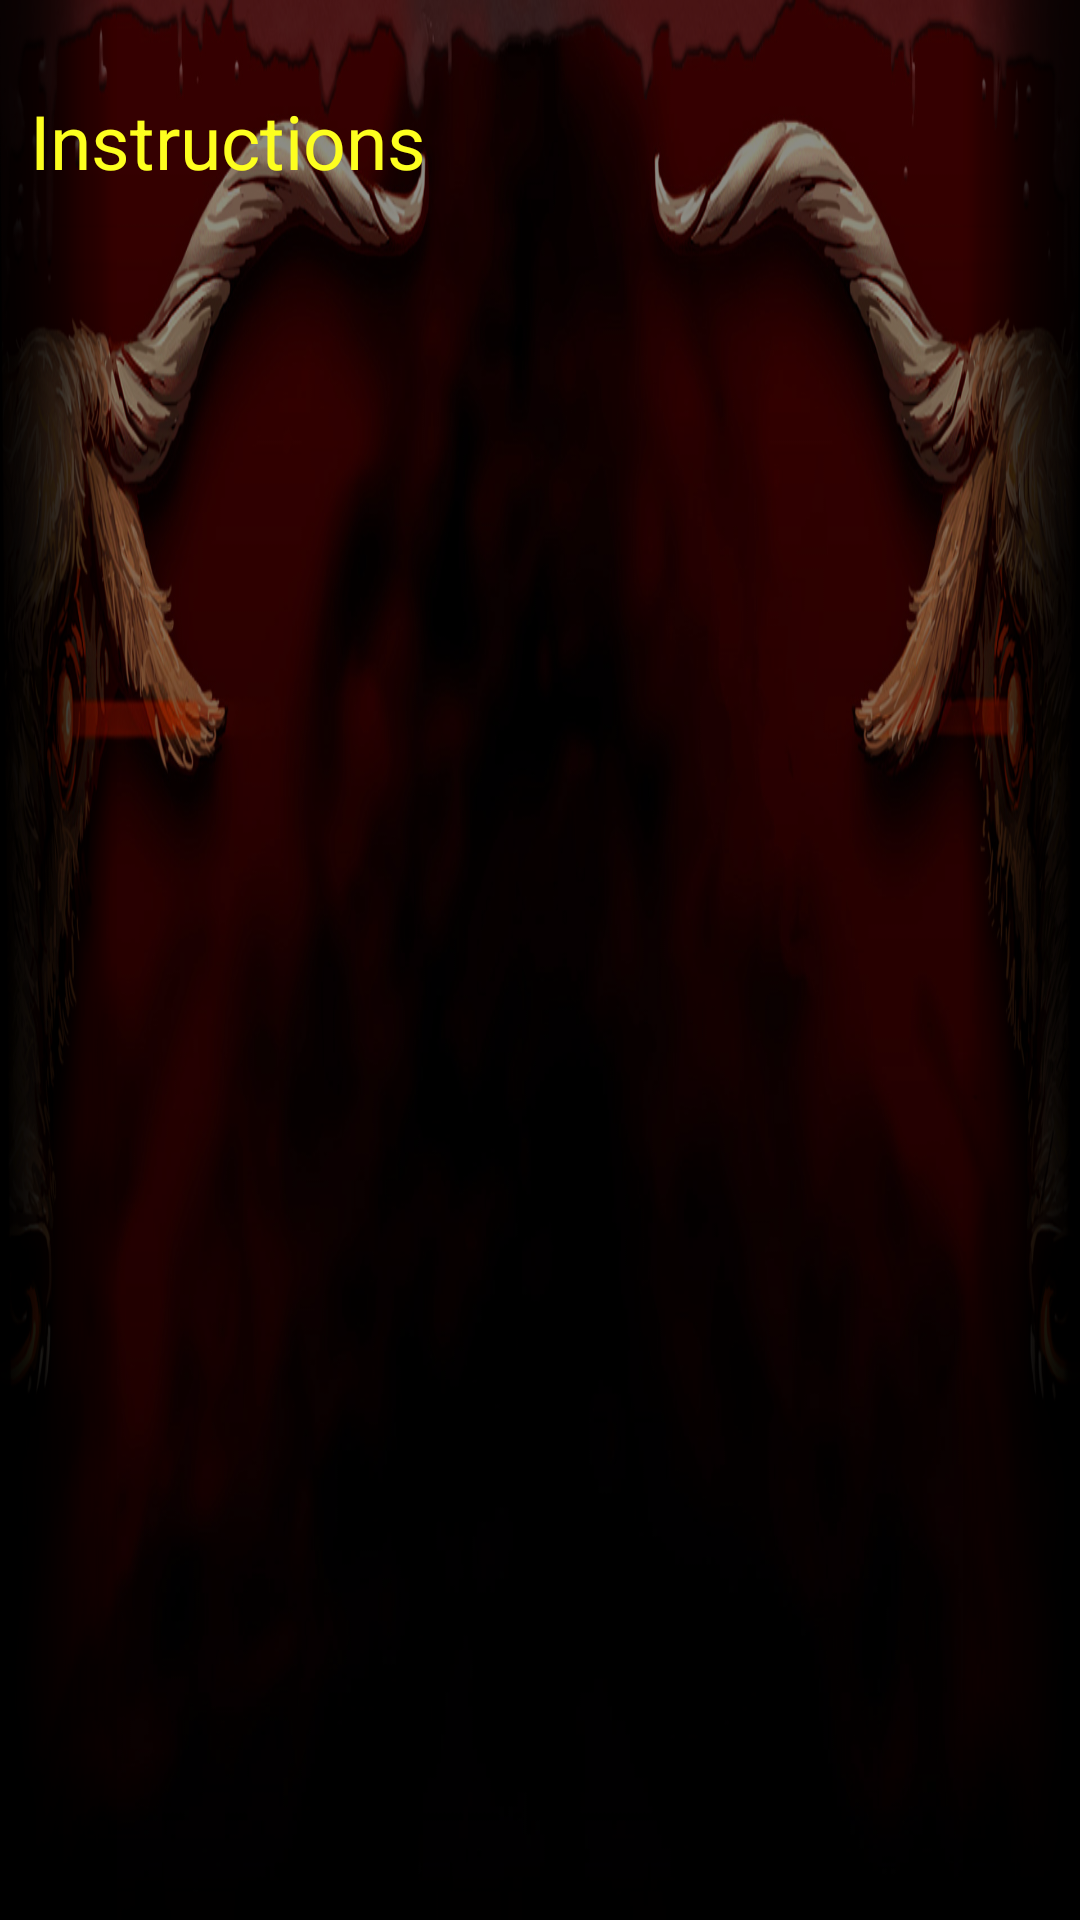

Here is an Android app screen rendered from its layout file. Give the layout XML and the strings, colors and styles it references.
<!-- AndroidManifest.xml: application theme actionbar -->
<!-- res/layout/about.xml -->
<?xml version="1.0" encoding="utf-8"?>

<RelativeLayout xmlns:android="http://schemas.android.com/apk/res/android"
    android:orientation="vertical" android:layout_width="match_parent"
    android:layout_height="match_parent">
    <ImageView
        android:id="@+id/imageView1"
        android:adjustViewBounds="false"
        android:layout_width="600dp"
        android:layout_height="600dp"
        android:scaleType="fitXY"
        android:src="@drawable/background_land"
        android:layout_alignParentBottom="true"
        android:layout_alignWithParentIfMissing="true"
        android:layout_alignParentTop="true"
        android:layout_alignParentLeft="true"
        android:layout_alignParentStart="true" />
<ScrollView
    android:layout_width="match_parent"
    android:layout_height="match_parent">
    <RelativeLayout
        android:layout_width="match_parent"
        android:layout_height="match_parent">
        <TextView
            android:layout_width="match_parent"
            android:layout_height="wrap_content"
            android:text="Instructions"
            android:textSize="25dp"
            android:textColor="#fdff1f"
            android:layout_marginTop="30dp"
            android:layout_marginLeft="10dp" />
        <TextView
            android:layout_width="match_parent"
            android:layout_height="wrap_content"
            android:id="@+id/instructions"
            android:layout_alignParentTop="true"
            android:layout_centerHorizontal="true"
            android:layout_marginTop="79dp"
            android:textColor="#ffffff"
            android:textSize="17dp"
            android:layout_marginLeft="7dp"
            android:layout_marginRight="7dp"
            android:textAlignment="gravity"
            android:gravity="left" />
    </RelativeLayout>
</ScrollView>
</RelativeLayout>
<!-- resources referenced by this layout -->
<resources>
  <!-- drawable background_land: png bitmap (drawable, 1026507 bytes) -->
  <style name="actionbar" parent="Theme.AppCompat.Light.DarkActionBar">
                <item name="android:actionBarStyle">@style/style</item>
          </style>
  <style name="style" parent="Widget.AppCompat.ActionBar.Solid">
             <item name="android:background">
                 @drawable/orange
             </item>
      </style>
</resources>
